Labelled photos from "AppleBalanced", an image-classification folder in Kuroi042/Leaffliction. The possible labels are: apple black rot, apple rust, apple scab.

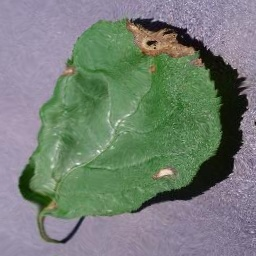
Label: apple black rot

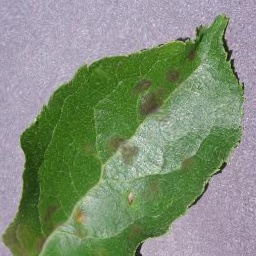
Label: apple scab

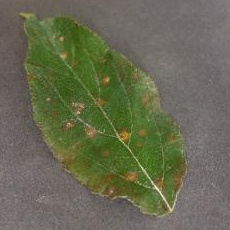
Label: apple rust

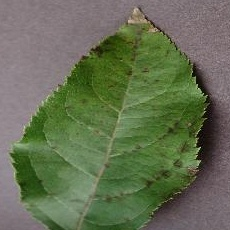
Label: apple scab

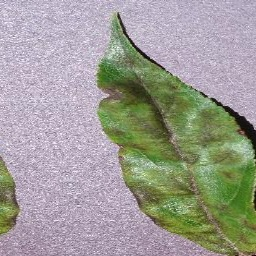
Label: apple scab

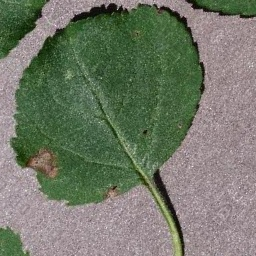
Label: apple black rot
